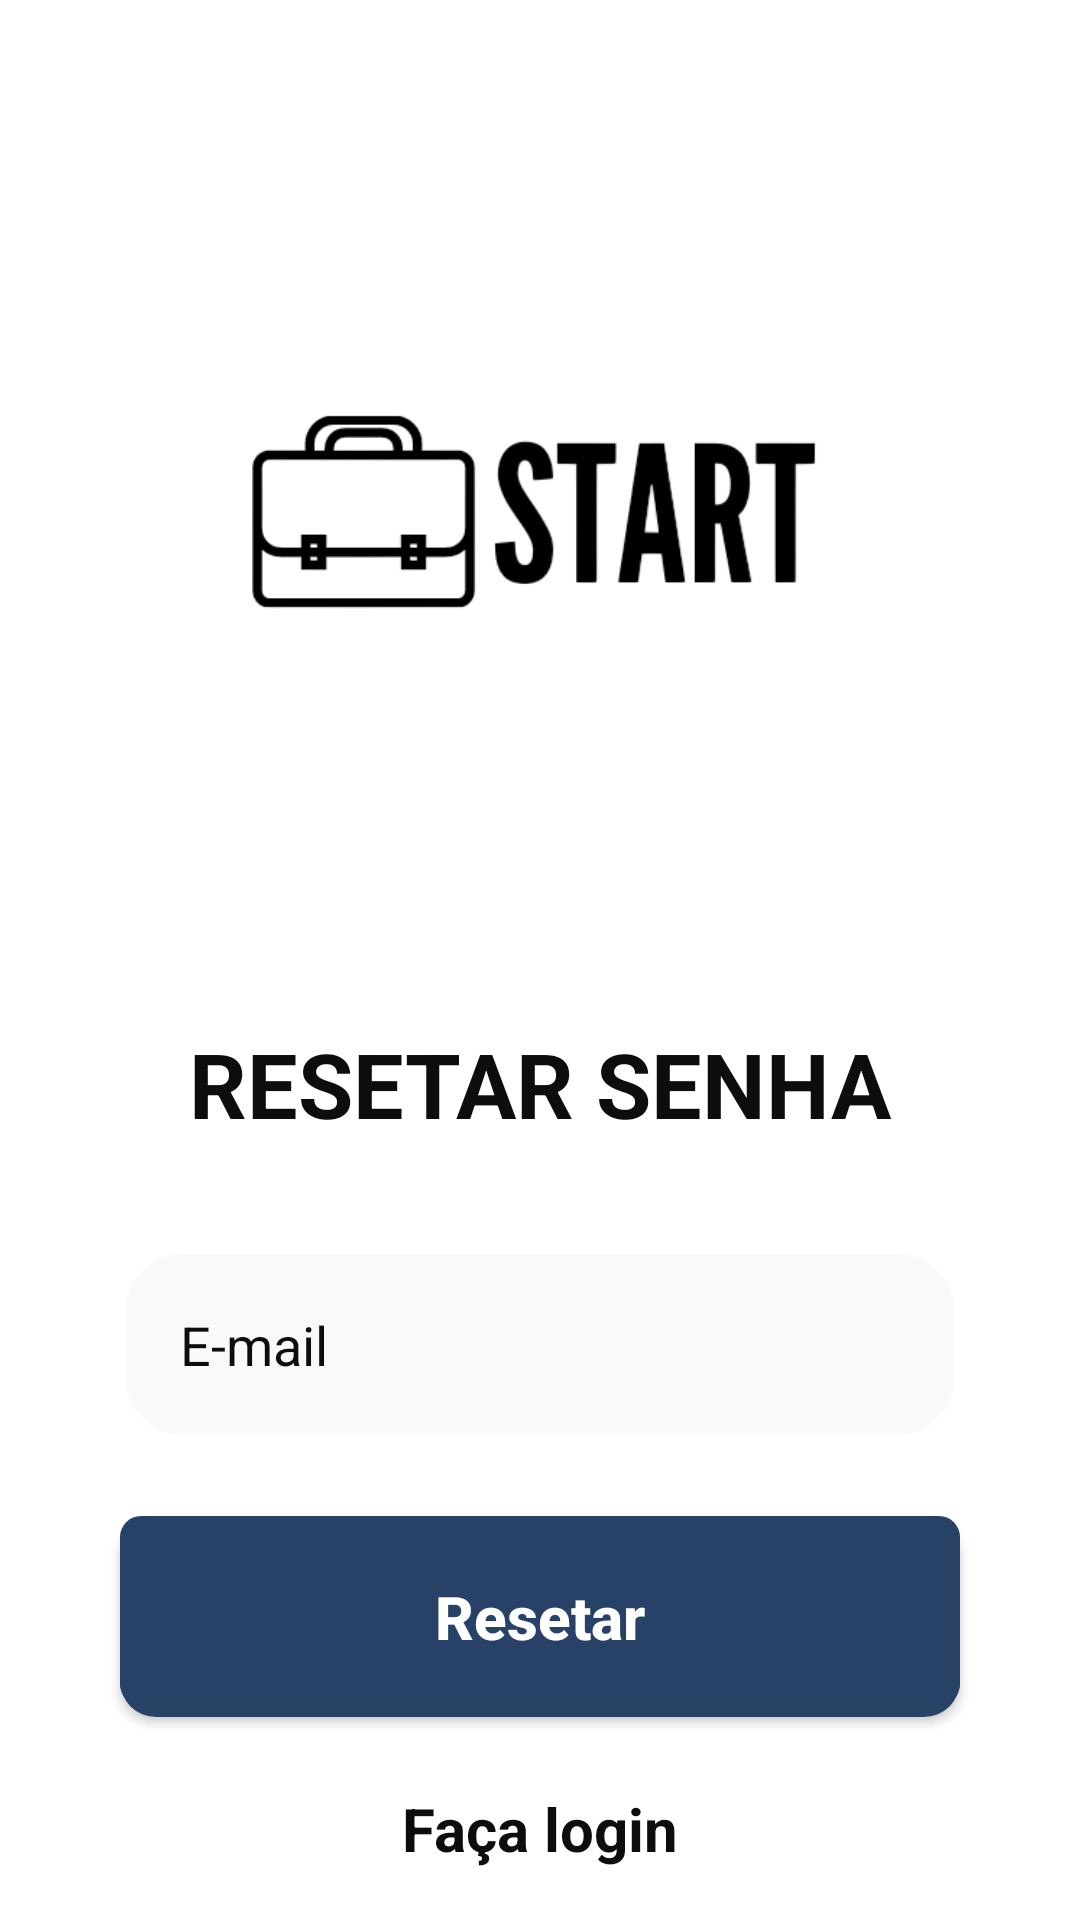

Produce the Android XML layout that renders to this screen, including the resource entries it uses.
<!-- AndroidManifest.xml: application theme Theme.Start.NoActionBar -->
<!-- res/layout/activity_forgot_password.xml -->
<?xml version="1.0" encoding="utf-8"?>
<androidx.core.widget.NestedScrollView
    xmlns:android="http://schemas.android.com/apk/res/android"
    xmlns:app="http://schemas.android.com/apk/res-auto"
    xmlns:tools="http://schemas.android.com/tools"
    android:layout_width="match_parent"
    android:layout_height="match_parent"
    android:fillViewport="true"
    tools:context=".ui.resetpassword.ForgotPasswordActivity">
    <androidx.constraintlayout.widget.ConstraintLayout
        android:layout_width="match_parent"
        android:layout_height="match_parent"
        android:background="@drawable/background">

        <ImageView
            android:id="@+id/logo"
            android:layout_width="407dp"
            android:layout_height="241dp"
            android:layout_marginTop="50dp"
            android:src="@drawable/ic_logo"
            app:layout_constraintEnd_toEndOf="parent"
            app:layout_constraintStart_toStartOf="parent"
            app:layout_constraintTop_toTopOf="parent" />
        <View
            android:id="@+id/containerComponents"
            style="@style/ContainerComponents"
            android:layout_height="250dp"
            app:layout_constraintTop_toBottomOf="@id/logo"
            app:layout_constraintEnd_toEndOf="parent"
            app:layout_constraintStart_toStartOf="parent" />
        <TextView
            android:id="@+id/text_resetSenha"
            android:layout_width="wrap_content"
            android:layout_height="wrap_content"
            android:text="@string/title_resetsenha"
            android:textAllCaps="true"
            android:textColor="@color/black"
            android:textSize="30sp"
            android:textStyle="bold"
            android:layout_marginTop="10dp"
            app:layout_constraintEnd_toEndOf="parent"
            app:layout_constraintStart_toStartOf="parent"
            app:layout_constraintTop_toTopOf="@id/containerComponents" />
        <EditText
            android:id="@+id/edit_email"
            style="@style/Edit_Text"
            android:drawableRight="@drawable/ic_user"
            android:autofillHints="E-mail"
            android:hint="E-mail"
            android:inputType="textEmailAddress"
            android:layout_marginTop="75dp"
            android:selectAllOnFocus="true"
            app:layout_constraintEnd_toEndOf="@id/containerComponents"
            app:layout_constraintStart_toStartOf="@id/containerComponents"
            app:layout_constraintTop_toTopOf="@id/text_resetSenha" />
        <androidx.appcompat.widget.AppCompatButton
            android:id="@+id/btResetar"
            style="@style/Button"
            android:layout_marginTop="25dp"
            android:text="@string/resetar"
            app:layout_constraintEnd_toEndOf="parent"
            app:layout_constraintStart_toStartOf="parent"
            app:layout_constraintTop_toBottomOf="@id/edit_email" />
        <TextView
            android:id="@+id/textTelaLogin"
            android:layout_width="wrap_content"
            android:layout_height="wrap_content"
            android:text="@string/title_facalogin"
            android:textSize="20dp"
            android:textColor="@color/black"
            android:textStyle="bold"
            android:layout_marginTop="15dp"
            android:layout_marginRight="40dp"
            android:layout_marginLeft="40dp"
            app:layout_constraintTop_toBottomOf="@id/containerComponents"
            app:layout_constraintStart_toStartOf="parent"
            app:layout_constraintEnd_toEndOf="parent" />
    </androidx.constraintlayout.widget.ConstraintLayout>
</androidx.core.widget.NestedScrollView>
<!-- resources referenced by this layout -->
<resources>
  <color name="black">#0D0D0D</color>
  <!-- drawable ic_logo: png bitmap (drawable-v24, 18688 bytes) -->
  <string name="resetar">Resetar</string>
  <string name="title_facalogin">Faça login</string>
  <string name="title_resetsenha">Resetar senha</string>
  <style name="Button">
          <item name="android:layout_width">match_parent</item>
          <item name="android:layout_height">wrap_content</item>
          <item name="android:layout_marginTop">25dp</item>
          <item name="android:layout_marginLeft">40dp</item>
          <item name="android:layout_marginRight">40dp</item>
          <item name="android:padding">20dp</item>
          <item name="android:textColor">"#fff"</item>
          <item name="android:textSize">20sp</item>
          <item name="android:textStyle">bold</item>
          <item name="android:textAllCaps">false</item>
          <item name="android:background">@drawable/shadow_button</item>
      </style>
  <style name="ContainerComponents">
          <item name="android:layout_width">match_parent</item>
          <item name="android:background">@drawable/background</item>
          <item name="android:layout_marginTop">40dp</item>
          <item name="android:layout_marginRight">20dp</item>
          <item name="android:layout_marginBottom">20dp</item>
          <item name="android:layout_marginLeft">20dp</item>
      </style>
  <style name="Edit_Text">
          <item name="android:layout_width">match_parent</item>
          <item name="android:layout_height">wrap_content</item>
          <item name="android:background">@drawable/edit_text</item>
          <item name="android:textColorHint">@color/black</item>
          <item name="android:padding">20dp</item>
          <item name="android:layout_marginLeft">40dp</item>
          <item name="android:layout_marginRight">40dp</item>
      </style>
  <style name="Theme.Start.NoActionBar">
          <item name="windowActionBar">false</item>
          <item name="windowNoTitle">true</item>
      </style>
  <!-- drawable shadow_button (drawable) -->
  <?xml version="1.0" encoding="utf-8"?>
  <layer-list xmlns:android="http://schemas.android.com/apk/res/android">
      <item>
          <shape android:shape="rectangle">
              <solid android:color="@color/blue_900" />
              <corners android:radius="12dp" />
          </shape>
      </item>
  
      <item android:bottom="4dp">
          <shape android:shape="rectangle">
              <solid android:color="#274266" />
              <corners android:radius="7dp" />
          </shape>
      </item>
  </layer-list>
  <!-- drawable edit_text (drawable) -->
  <?xml version="1.0" encoding="utf-8"?>
  <shape xmlns:android="http://schemas.android.com/apk/res/android">
  
      <solid android:color="#f8f9f9" />
      <corners android:radius="20dp" />
      <stroke android:color="@color/white_light" android:width="2dp" />
  
  </shape>
  <color name="blue_900">#2a4365</color>
  <color name="white_light">#fff</color>
</resources>
